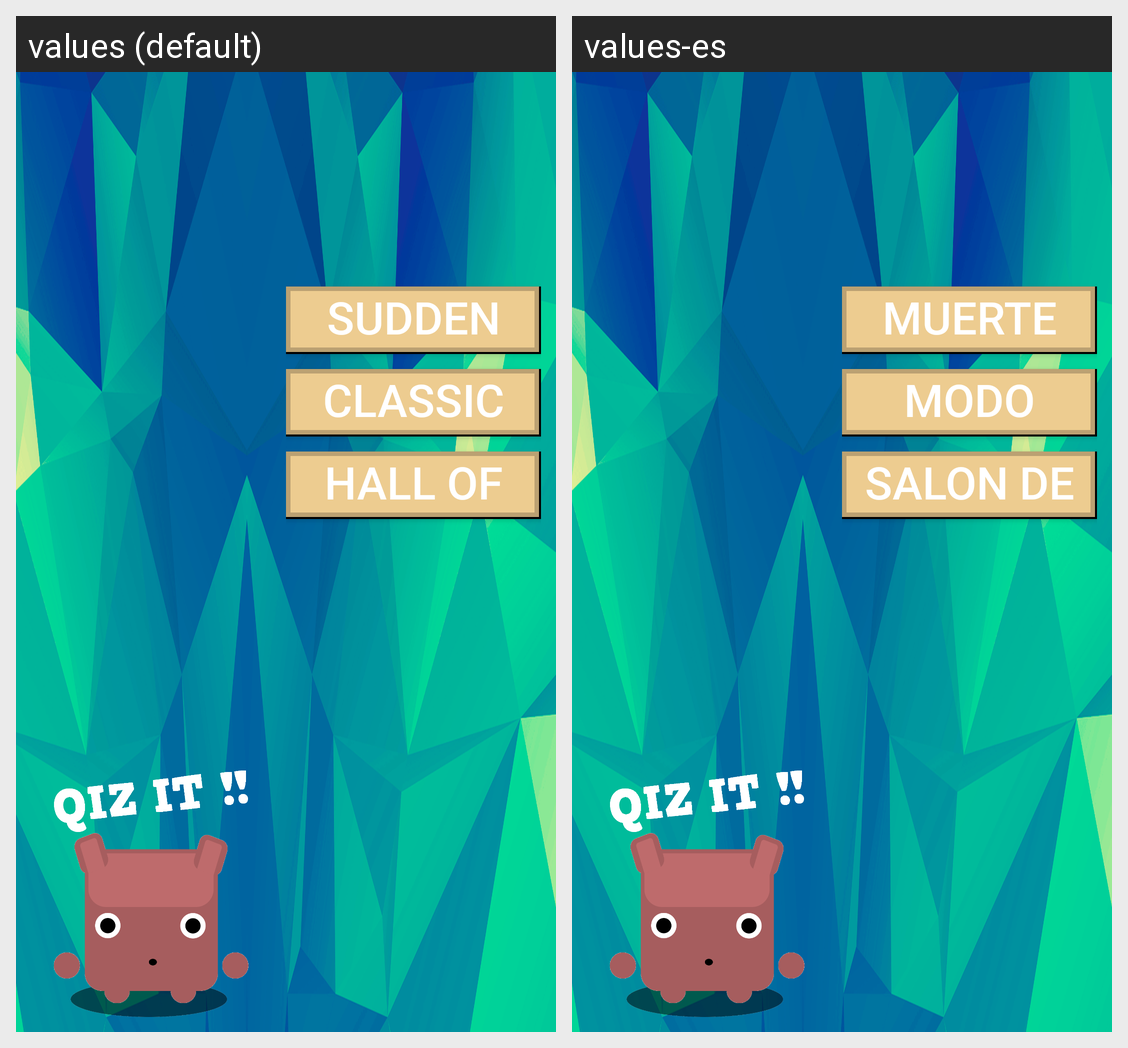

For this localized Android screen grid, give each drawn string resource with its value in every locale shown.
Android screen res/layout/solomodescreen_layout.xml rendered under 2 locales, left to right: values (default), values-es. Device: Nexus 5 (rendered at 1080×1920; each locale shown at half size, 540×960, under a caption strip naming it); theme AppTheme.
Strings drawn on this screen, with the default value and each locale's value (text and hints the layout hard-codes, and strings that could not be matched under every locale, appear in the picture but are not listed):

SuddenDeathMode
  values: SUDDEN DEATH
  values-es: MUERTE SUBITA

ClassicMode
  values: CLASSIC MODE
  values-es: MODO CLASICO

HallOfFame
  values: HALL OF FAME
  values-es: SALON DE LA FAMA
